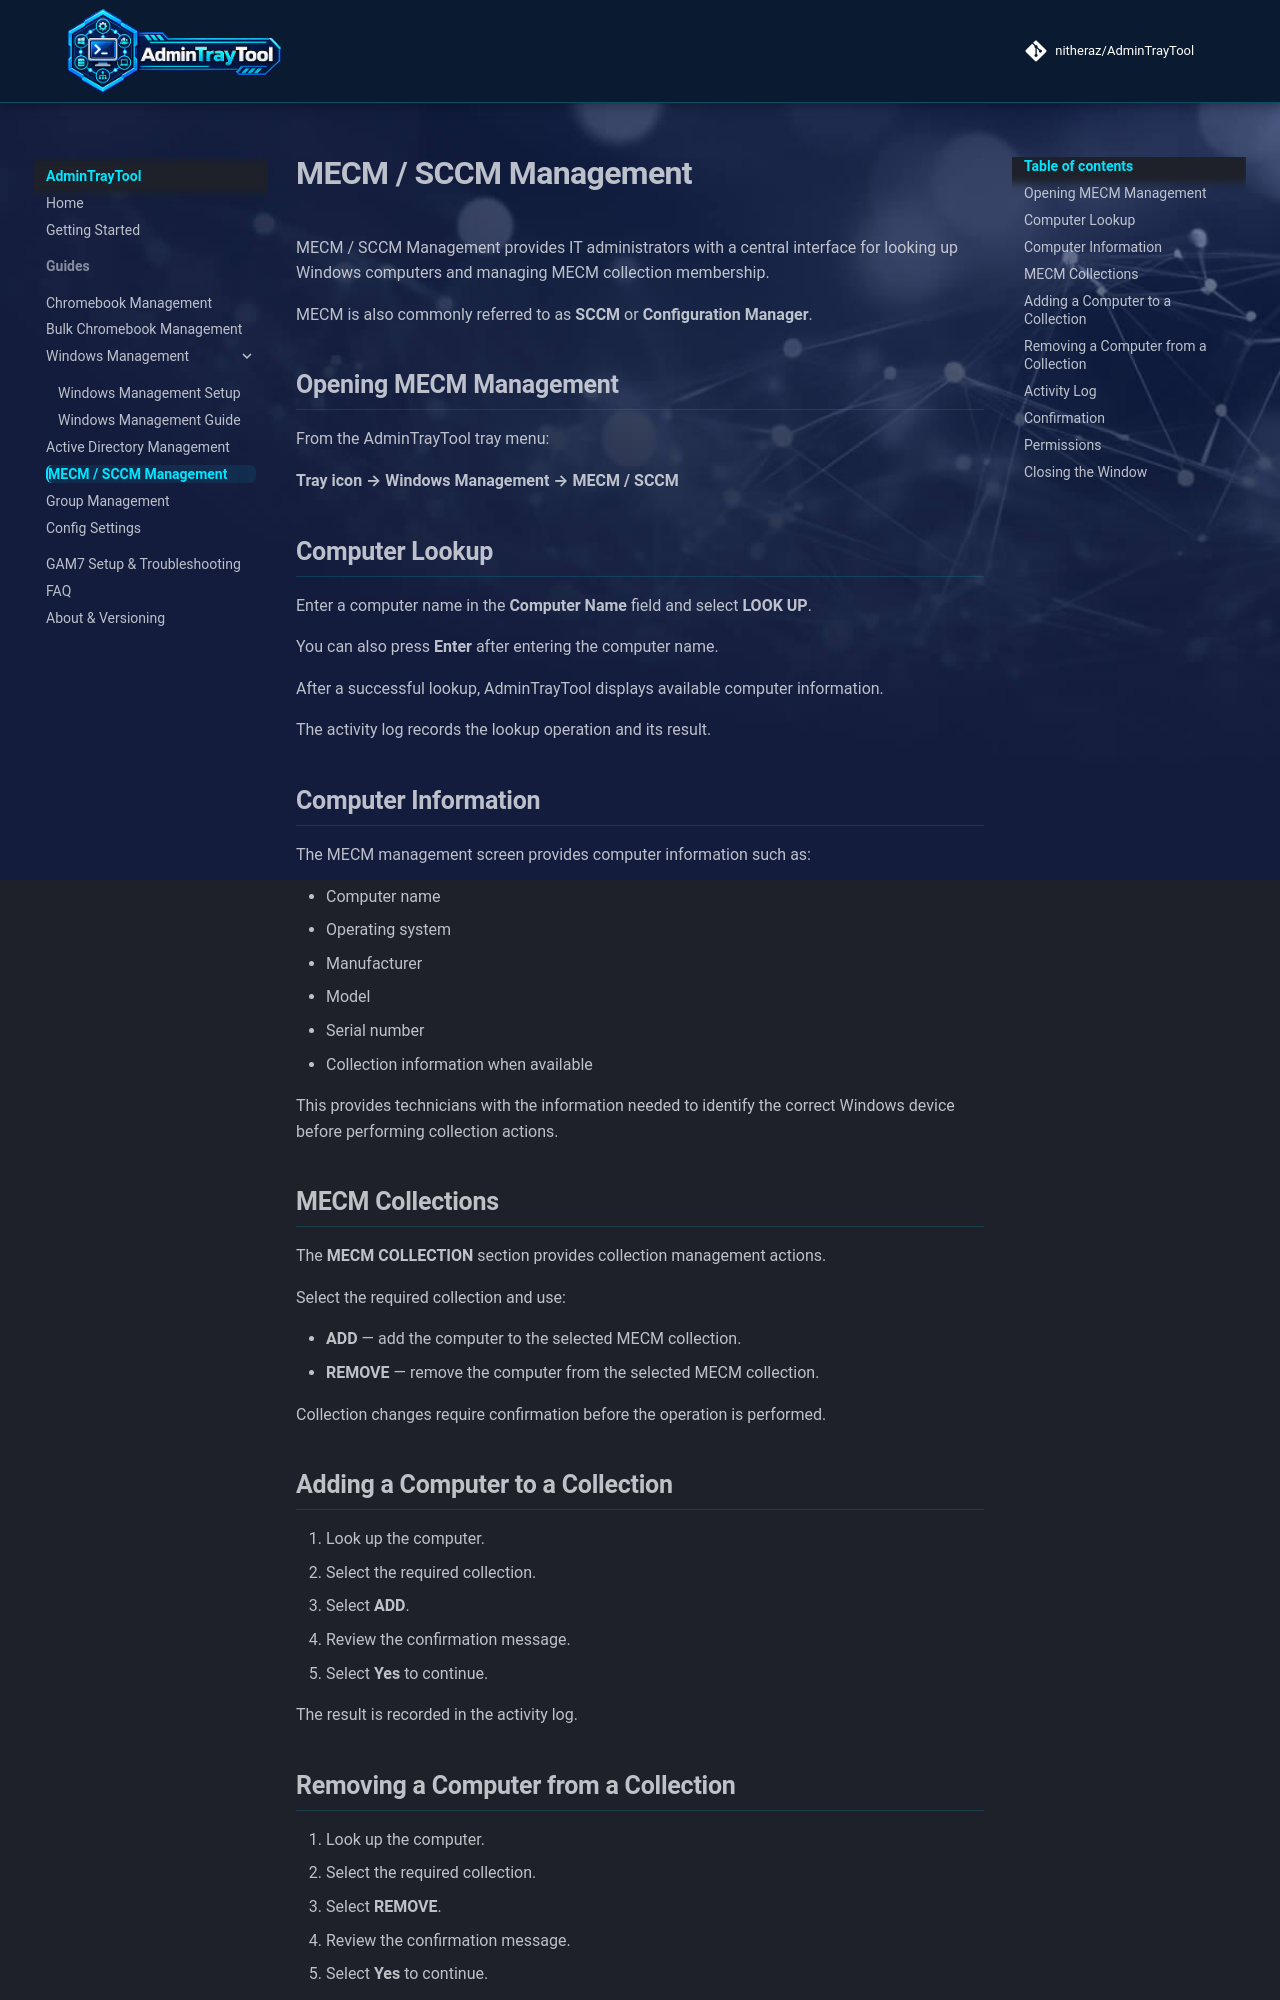

repository: nitheraz/AdminTrayTool · page: guides/mecm-management/index.html · generator: mkdocs

# MECM / SCCM Management

MECM / SCCM Management provides IT administrators with a central interface for looking up Windows computers and managing MECM collection membership.

MECM is also commonly referred to as **SCCM** or **Configuration Manager**.

## Opening MECM Management

From the AdminTrayTool tray menu:

**Windows Management → MECM / SCCM**

## Computer Lookup

Enter a computer name in the **Computer Name** field and select **LOOK UP**.

You can also press **Enter** after entering the computer name.

After a successful lookup, AdminTrayTool displays available computer information.

The activity log records the lookup operation and its result.

## Computer Information

The MECM management screen provides computer information such as:

* Computer name
* Operating system
* Manufacturer
* Model
* Serial number
* Collection information when available

This provides technicians with the information needed to identify the correct Windows device before performing collection actions.

## MECM Collections

The **MECM COLLECTION** section provides collection management actions.

Select the required collection and use:

* **ADD** — add the computer to the selected MECM collection.
* **REMOVE** — remove the computer from the selected MECM collection.

Collection changes require confirmation before the operation is performed.

## Adding a Computer to a Collection

1. Look up the computer.
2. Select the required collection.
3. Select **ADD**.
4. Review the confirmation message.
5. Select **Yes** to continue.

The result is recorded in the activity log.
